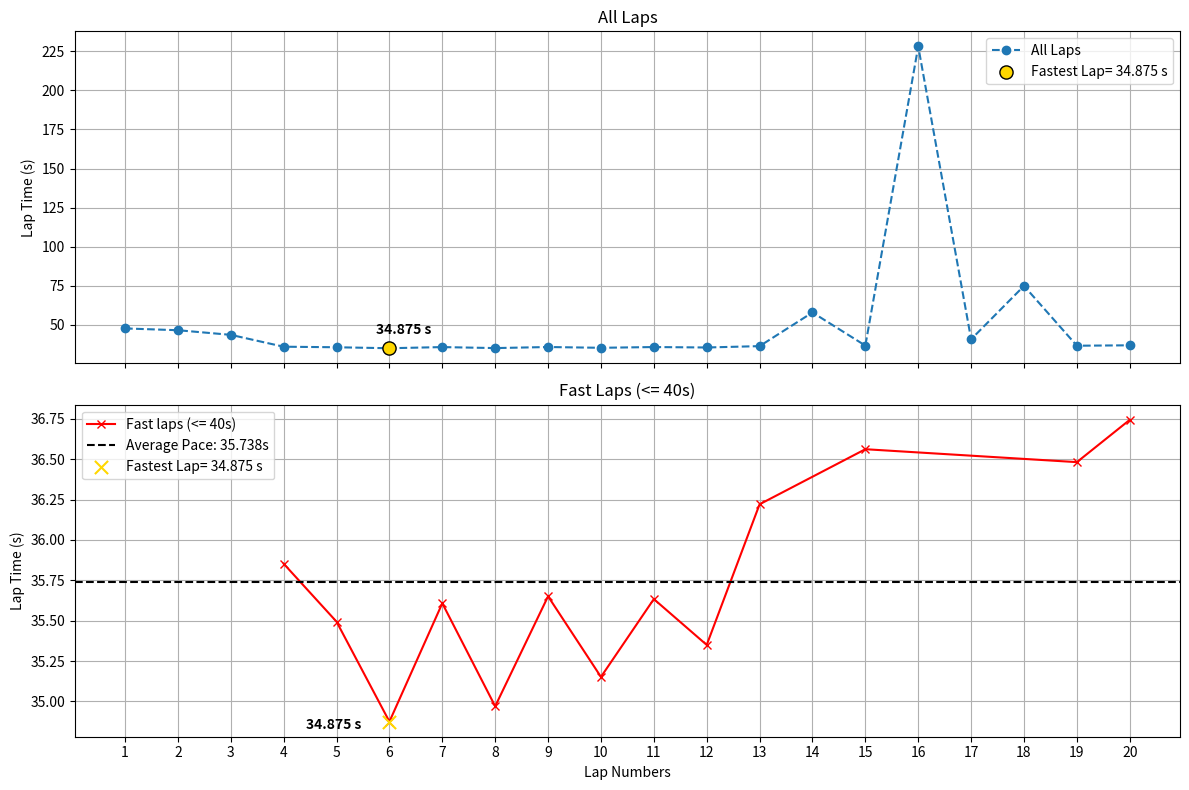

This chart was generated by the following Python code:
import numpy as np
import matplotlib.pyplot as plt
from datetime import datetime

laps = [
    "47.56",
    "46.413",
    "43.45",
    "35.853",
    "35.494",
    "34.875",
    "35.608",
    "34.97",
    "35.651",
    "35.152",
    "35.634",
    "35.35",
    "36.221",
    "57.78",
    "36.562",
    "03:48.2",
    "40.613",
    "01:14.8",
    "36.482",
    "36.744",
]

lap_numbers = np.array(range(1, len(laps) + 1))
laps_clean = []

for t in laps:
    if ":" not in t:
        t = "0:" + t
    laps_dt = datetime.strptime(t, "%M:%S.%f")
    total_seconds = laps_dt.minute * 60 + laps_dt.second + laps_dt.microsecond / 1e6
    laps_clean.append(total_seconds)

laps_clean = np.array(laps_clean)
print(laps_clean)

laps_fast = np.full(len(laps_clean), np.nan)
laps_fast[laps_clean <= 40] = laps_clean[laps_clean <= 40]
fastest_lap = round(np.nanmin(laps_fast), 3)
fastest_lap_number = np.nanargmin(laps_fast)+1

print("Average:", round(np.mean(laps_fast), 3))  # Printing avg pace
print("Fastest Lap Number:", fastest_lap_number)  # Fastest lap number
print("Fastest:", fastest_lap)   # Fastest Lap Time
# Standard Deviation of laptime
print("Consistency:", round(np.nanstd(laps_fast), 3))

# plt.figure()
# plt.plot(lap_numbers, laps_clean, marker='o', label='All laps')
# plt.xlabel("Lap Number")
# plt.ylabel("Lap Time (s)")
# plt.title("All Laps")
# plt.xticks(lap_numbers)
# plt.legend()
# plt.grid(True)
# plt.show()

# plt.figure()
# mask = ~np.isnan(laps_fast)
# plt.plot(lap_numbers[mask], laps_fast[mask],
#          marker="x", label='Fast laps (≤40s)')
# plt.axhline(np.nanmean(laps_fast), linestyle="--",
#             label=f"Average Pace: {np.nanmean(laps_fast):.3f} s")
# plt.xlabel("Lap Number")
# plt.ylabel("Lap Time (s)")
# plt.title("Fast laps (<= 40s)")
# plt.xticks(lap_numbers)
# plt.legend()
# plt.grid(True)
# plt.show()

mask = ~np.isnan(laps_fast)
fig, axes = plt.subplots(2, 1, sharex=True, figsize=(12, 8))
plt.xticks(lap_numbers)

axes[0].plot(lap_numbers, laps_clean, linestyle="--",
             marker="o", label="All Laps")
axes[0].scatter(fastest_lap_number, fastest_lap, color="gold", edgecolor="black",
                s=90, zorder=5, label=f"Fastest Lap= {fastest_lap:.3f} s")
axes[0].annotate(f"{fastest_lap:.3f} s", (fastest_lap_number, fastest_lap),
                 fontweight="bold", textcoords="offset points", xytext=(-10, 10))
axes[0].set_ylabel("Lap Time (s)")
axes[0].set_title("All Laps")
axes[0].legend()
axes[0].grid(True)

axes[1].plot(lap_numbers[mask], laps_fast[mask], color="red",
             marker="x", label="Fast laps (<= 40s)")
axes[1].axhline(np.nanmean(laps_fast), linestyle="--", color="black",
                label=f"Average Pace: {np.nanmean(laps_fast):.3f}s")
axes[1].scatter(fastest_lap_number, fastest_lap, marker="x", color="gold", edgecolor="black",
                s=90, zorder=5, label=f"Fastest Lap= {fastest_lap:.3f} s")
axes[1].annotate(f"{fastest_lap:.3f} s", (fastest_lap_number, fastest_lap),
                 fontweight="bold", textcoords="offset points", xytext=(-60, -5))
axes[1].set_ylabel("Lap Time (s)")
axes[1].set_xlabel("Lap Numbers")
axes[1].set_title("Fast Laps (<= 40s)")
axes[1].legend()
axes[1].grid(True)


plt.tight_layout()
plt.show()
